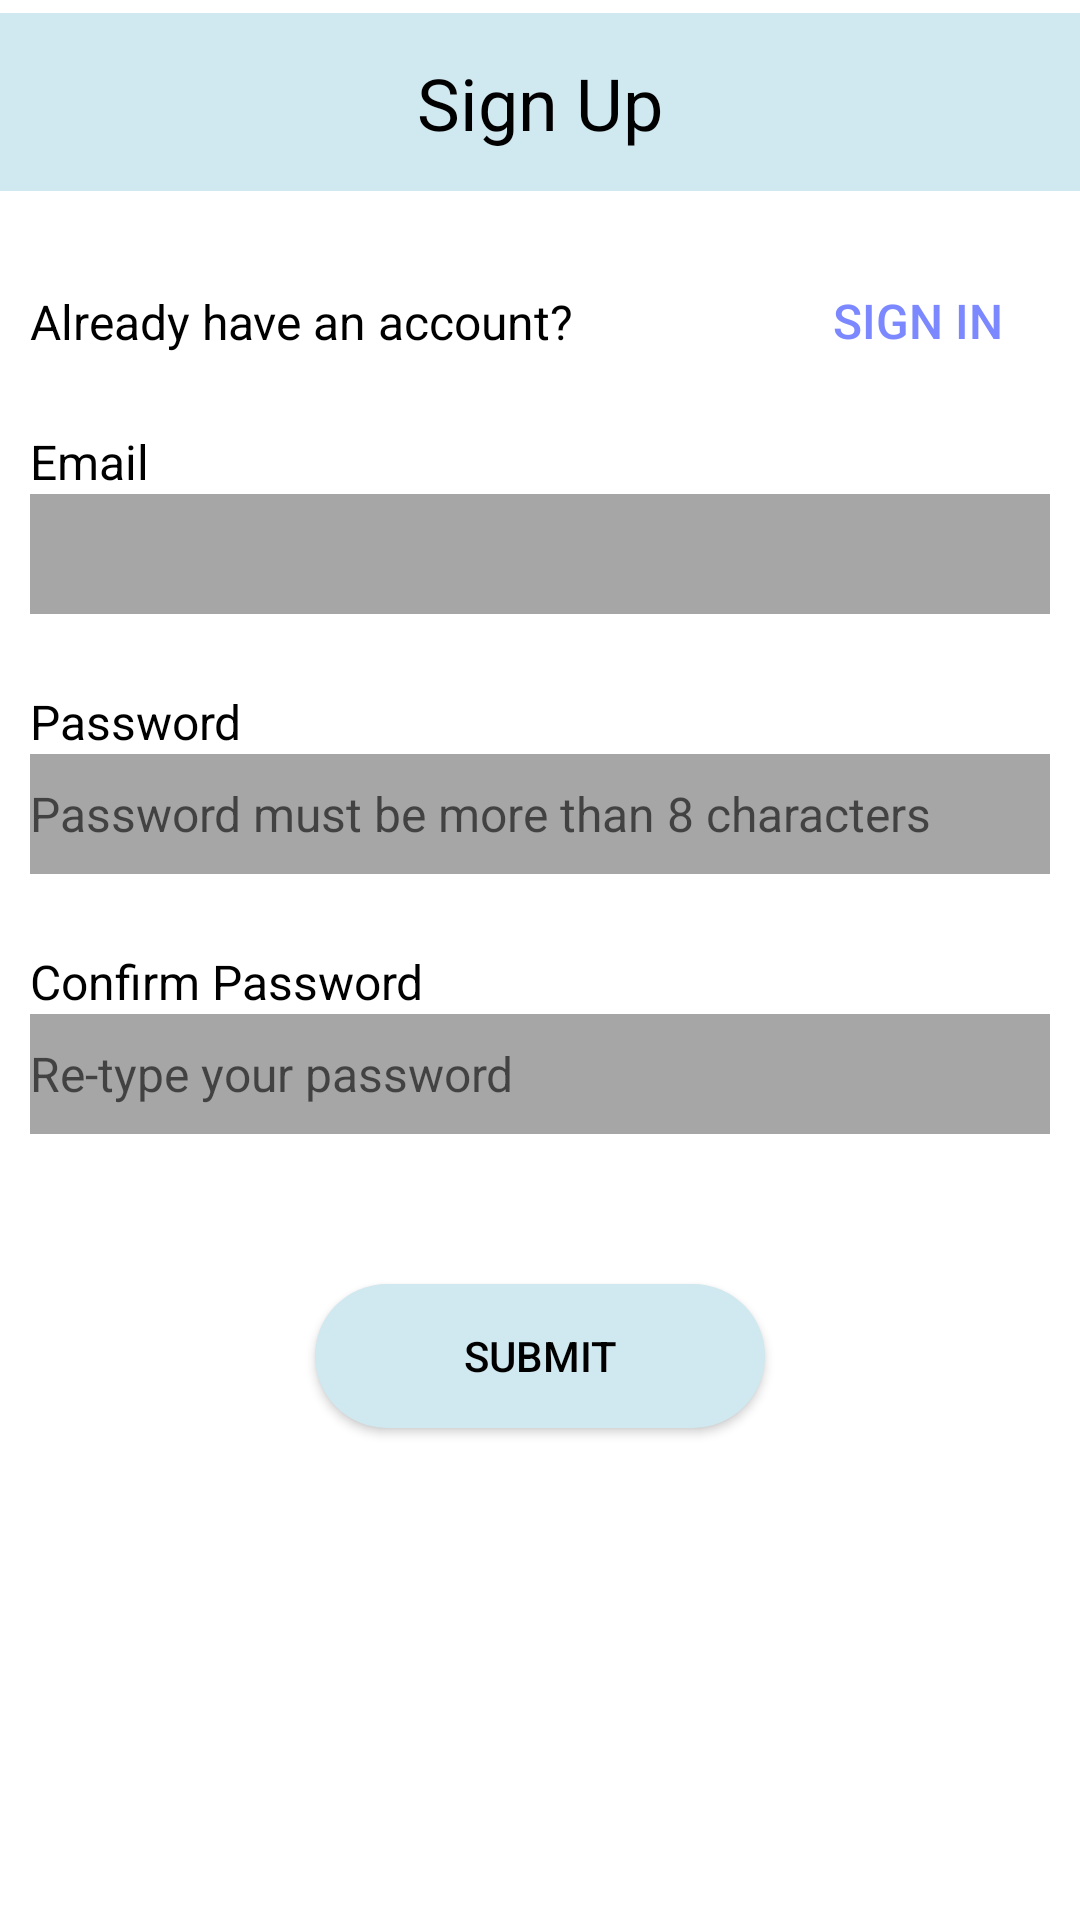

The Android layout XML behind this screen, and the referenced resources:
<!-- AndroidManifest.xml: fallback theme Theme.MaterialComponents.DayNight.NoActionBar -->
<!-- res/layout/sign_up.xml -->
<?xml version="1.0" encoding="utf-8"?>
<androidx.constraintlayout.widget.ConstraintLayout xmlns:android="http://schemas.android.com/apk/res/android"
    xmlns:app="http://schemas.android.com/apk/res-auto"
    xmlns:tools="http://schemas.android.com/tools"
    android:id="@+id/signupFragment"
    android:layout_width="match_parent"
    android:layout_height="match_parent"
    android:background="@color/white"
    android:clickable="true"
    android:focusableInTouchMode="true">

    <ImageView
        android:id="@+id/signinImg"
        android:layout_width="fill_parent"
        android:layout_height="wrap_content"
        android:layout_weight="1"
        android:src="@drawable/navbar"
        app:layout_constraintEnd_toEndOf="parent"
        app:layout_constraintHorizontal_bias="0.0"
        app:layout_constraintStart_toStartOf="parent"
        app:layout_constraintTop_toTopOf="parent" />

    <TextView
        android:id="@+id/textView6"
        android:layout_width="fill_parent"
        android:layout_height="wrap_content"
        android:layout_marginStart="10dp"
        android:text="Already have an account?"
        android:textColor="@color/black"
        android:textSize="16dp"
        app:layout_constraintBottom_toBottomOf="@+id/gotoSigninBtn"
        app:layout_constraintStart_toStartOf="parent"
        app:layout_constraintTop_toTopOf="@+id/gotoSigninBtn" />

    <TextView
        android:id="@+id/textView"
        android:layout_width="wrap_content"
        android:layout_height="wrap_content"
        android:text="Sign Up"
        android:textColor="@color/black"
        android:textSize="24dp"
        app:layout_constraintBottom_toBottomOf="@+id/signinImg"
        app:layout_constraintEnd_toEndOf="@+id/signinImg"
        app:layout_constraintStart_toStartOf="@+id/signinImg"
        app:layout_constraintTop_toTopOf="@+id/signinImg" />

    <Button
        android:id="@+id/gotoSigninBtn"
        android:layout_width="wrap_content"
        android:layout_height="wrap_content"
        android:layout_marginTop="15dp"
        android:layout_marginEnd="10dp"
        android:background="@null"
        android:text="Sign in"
        android:textColor="@color/primaryColor"
        android:textSize="16dp"
        app:layout_constraintEnd_toEndOf="parent"
        app:layout_constraintTop_toBottomOf="@+id/signinImg" />

    <TextView
        android:id="@+id/textView7"
        android:layout_width="wrap_content"
        android:layout_height="wrap_content"
        android:layout_marginStart="10dp"
        android:layout_marginTop="25dp"
        android:text="Email"
        android:textSize="16dp"
        android:textColor="@color/black"
        app:layout_constraintStart_toStartOf="parent"
        app:layout_constraintTop_toBottomOf="@+id/textView6" />

    <EditText
        android:id="@+id/emailSignup"
        android:layout_width="fill_parent"
        android:layout_height="40dp"
        android:layout_marginStart="10dp"
        android:layout_marginEnd="10dp"
        android:background="@color/light_grey"
        android:ems="10"
        android:textSize="16dp"
        app:layout_constraintEnd_toEndOf="parent"
        app:layout_constraintStart_toStartOf="parent"
        app:layout_constraintTop_toBottomOf="@+id/textView7" />

    <TextView
        android:id="@+id/textView8"
        android:layout_width="fill_parent"
        android:layout_height="wrap_content"
        android:layout_marginStart="10dp"
        android:layout_marginTop="25dp"
        android:text="Password"
        android:textSize="16dp"
        android:textColor="@color/black"
        app:layout_constraintStart_toStartOf="parent"
        app:layout_constraintTop_toBottomOf="@+id/emailSignup" />

    <EditText
        android:id="@+id/passwordSignup"
        android:layout_width="fill_parent"
        android:layout_height="40dp"
        android:layout_marginStart="10dp"
        android:layout_marginEnd="10dp"
        android:background="@color/light_grey"
        android:ems="10"
        android:inputType="textPersonName"
        android:textColor="@color/med_grey"
        android:textSize="16dp"
        android:hint="Password must be more than 8 characters"
        app:layout_constraintEnd_toEndOf="parent"
        app:layout_constraintStart_toStartOf="parent"
        app:layout_constraintTop_toBottomOf="@+id/textView8" />

    <TextView
        android:id="@+id/textView9"
        android:layout_width="wrap_content"
        android:layout_height="wrap_content"
        android:layout_marginStart="10dp"
        android:layout_marginTop="25dp"
        android:text="Confirm Password"
        android:textSize="16dp"
        android:textColor="@color/black"
        app:layout_constraintStart_toStartOf="parent"
        app:layout_constraintTop_toBottomOf="@+id/passwordSignup" />

    <EditText
        android:id="@+id/confirmPasswordSignup"
        android:layout_width="fill_parent"
        android:layout_height="40dp"
        android:layout_marginStart="10dp"
        android:layout_marginEnd="10dp"
        android:background="@color/light_grey"
        android:ems="10"
        android:inputType="textPersonName"
        android:textColor="@color/med_grey"
        android:textSize="16dp"
        android:hint="Re-type your password"
        app:layout_constraintEnd_toEndOf="parent"
        app:layout_constraintStart_toStartOf="parent"
        app:layout_constraintTop_toBottomOf="@+id/textView9" />

    <Button
        android:id="@+id/submitSignupBtn"
        android:layout_width="150dp"
        android:layout_height="wrap_content"
        android:layout_marginTop="50dp"
        android:background="@drawable/rounded_corner_sky"
        android:text="Submit"
        android:textColor="@color/black"
        app:layout_constraintEnd_toEndOf="parent"
        app:layout_constraintStart_toStartOf="parent"
        app:layout_constraintTop_toBottomOf="@+id/confirmPasswordSignup" />

    <TextView
        android:id="@+id/signupStatus"
        android:layout_width="wrap_content"
        android:layout_height="wrap_content"
        android:layout_marginTop="25dp"
        android:textColor="@color/red"
        android:textSize="16dp"
        android:text=""
        app:layout_constraintEnd_toEndOf="parent"
        app:layout_constraintStart_toStartOf="parent"
        app:layout_constraintTop_toBottomOf="@+id/submitSignupBtn" />

</androidx.constraintlayout.widget.ConstraintLayout>
<!-- resources referenced by this layout -->
<resources>
  <color name="black">#FF000000</color>
  <color name="light_grey">#FFA6A6A6</color>
  <color name="med_grey">#FF323232</color>
  <color name="primaryColor">#7B88FF</color>
  <color name="red">#FF0000</color>
  <color name="white">#FFFFFFFF</color>
  <!-- drawable navbar: png bitmap (drawable, 375 bytes) -->
  <!-- drawable rounded_corner_sky (drawable) -->
  <?xml version="1.0" encoding="utf-8"?>
  <shape xmlns:android="http://schemas.android.com/apk/res/android">
      <corners  android:radius="50dp"/>
      <solid android:color="#D0E8EF"></solid>
  </shape>
</resources>
